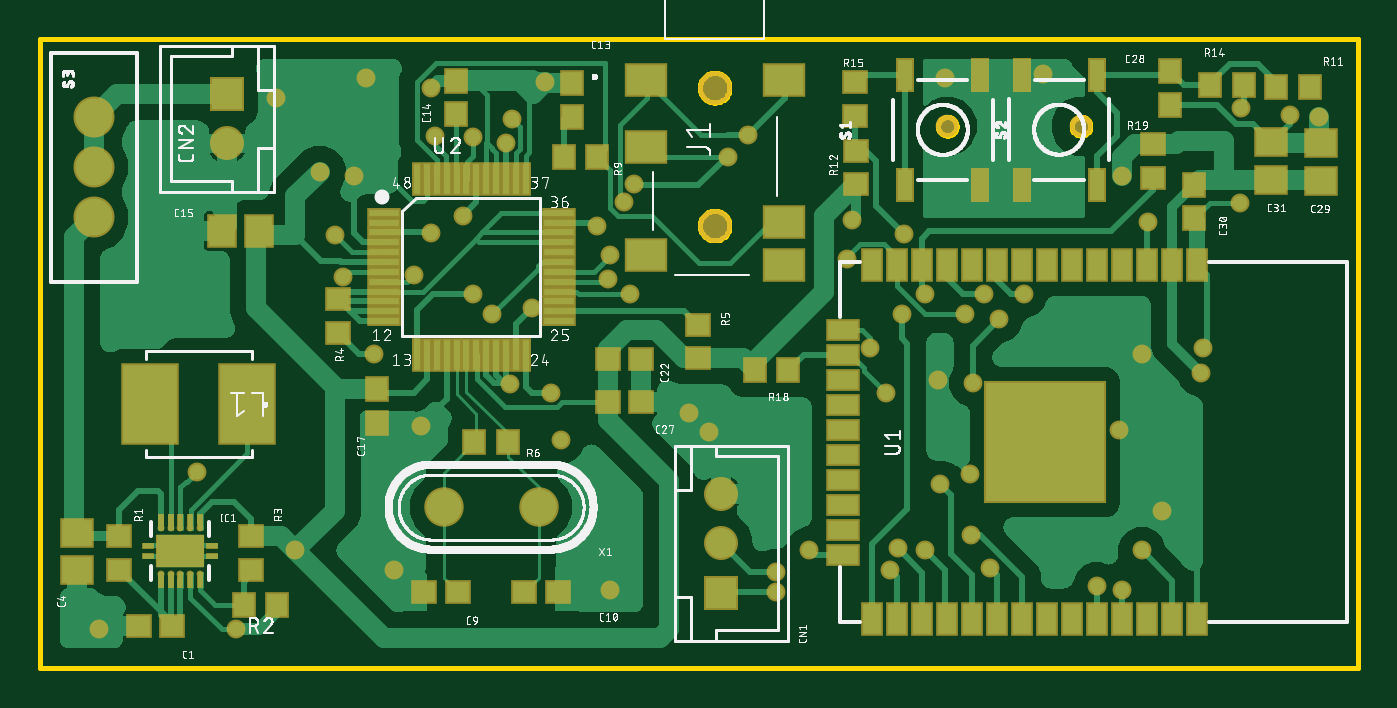
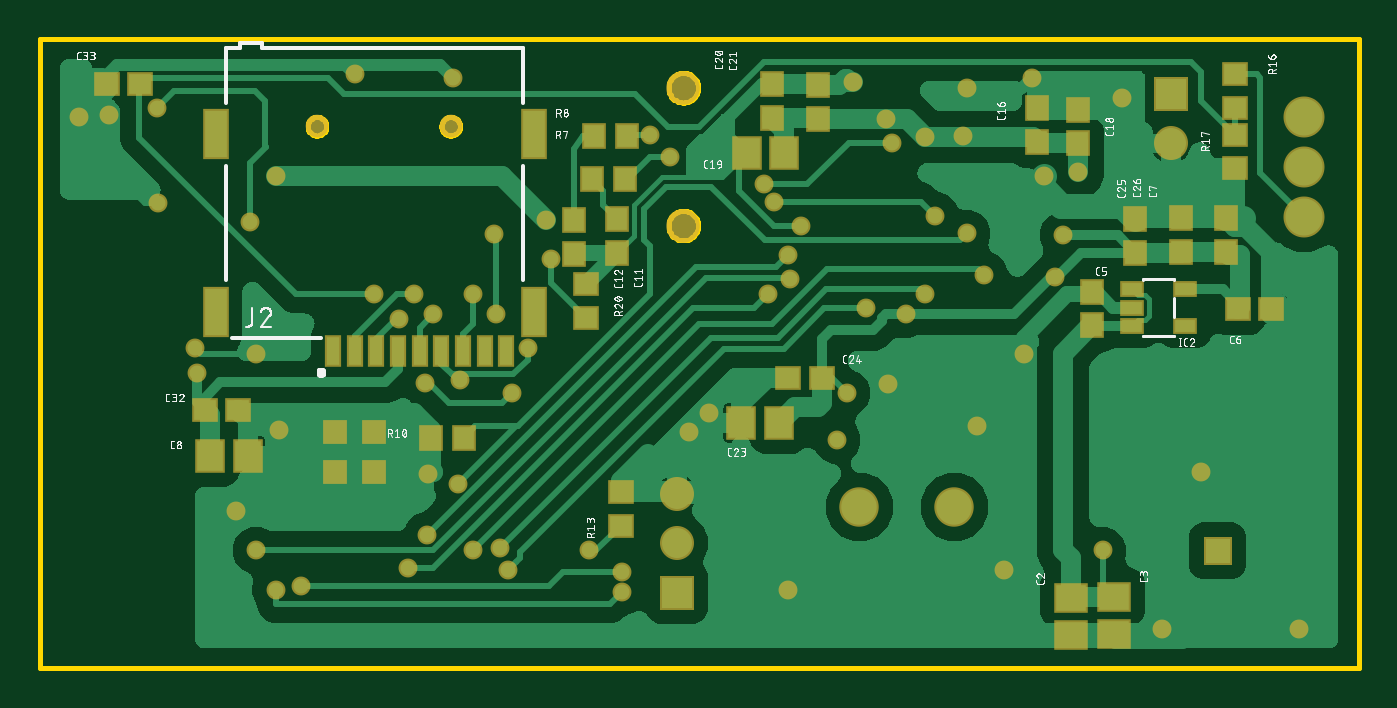
Circuit board: 8 layer files. Board 67.0 x 32.0 mm.
- bottom_copper: copper_bottom.GBL (125263 bytes)
- top_copper: copper_top.GTL (102703 bytes)
- outline: profile.gbr (26013 bytes)
- bottom_silk: silkscreen_bottom.GBO (91938 bytes)
- top_silk: silkscreen_top.GTO (142329 bytes)
- bottom_mask: soldermask_bottom.GBS (4072 bytes)
- top_mask: soldermask_top.GTS (6403 bytes)
- paste: solderpaste_top.GTP (4379 bytes)

=== bottom_copper: copper_bottom.GBL (125263 bytes, source omitted) ===
=== top_copper: copper_top.GTL (102703 bytes, source omitted) ===
=== outline: profile.gbr (26013 bytes, source omitted) ===
=== bottom_silk: silkscreen_bottom.GBO (91938 bytes, source omitted) ===
=== top_silk: silkscreen_top.GTO (142329 bytes, source omitted) ===
=== bottom_mask: soldermask_bottom.GBS ===
G04 EAGLE Gerber RS-274X export*
G04 #@! %TF.Part,Single*
G04 #@! %TF.FileFunction,Soldermask,Bot,1*
G04 #@! %TF.FilePolarity,Positive*
G04 #@! %TF.GenerationSoftware,Autodesk,EAGLE,9.5.2*
G04 #@! %TF.CreationDate,2020-03-16T13:55:46Z*
G75*
%MOMM*%
%FSLAX34Y34*%
%LPD*%
%INSoldermask Bottom*%
%IPPOS*%
%AMOC8*
5,1,8,0,0,1.08239X$1,22.5*%
G01*
%ADD10R,1.203200X1.303200*%
%ADD11R,1.503200X1.703200*%
%ADD12R,1.703200X1.503200*%
%ADD13R,1.303200X1.203200*%
%ADD14R,1.727200X1.727200*%
%ADD15C,1.727200*%
%ADD16R,1.473200X1.473200*%
%ADD17C,0.553200*%
%ADD18R,1.253200X0.803200*%
%ADD19R,0.823200X1.603200*%
%ADD20C,1.153200*%
%ADD21R,1.303200X2.603200*%
%ADD22C,2.082800*%
%ADD23C,2.003200*%
%ADD24C,1.703200*%
%ADD25C,0.959600*%
%ADD26R,1.259600X1.259600*%


D10*
X376500Y228200D03*
X376500Y211200D03*
X398500Y227700D03*
X398500Y210700D03*
X163300Y267700D03*
X163300Y284700D03*
X142300Y266700D03*
X142300Y283700D03*
D11*
X291700Y262000D03*
X310700Y262000D03*
D12*
X146000Y35800D03*
X146000Y16800D03*
D10*
X297700Y279800D03*
X297700Y296800D03*
X274700Y279300D03*
X274700Y296300D03*
D11*
X294600Y124800D03*
X313600Y124800D03*
D13*
X272700Y147700D03*
X289700Y147700D03*
D10*
X113300Y211200D03*
X113300Y228200D03*
X90300Y211700D03*
X90300Y228700D03*
D12*
X124000Y36300D03*
X124000Y17300D03*
D13*
X586000Y131300D03*
X569000Y131300D03*
X618800Y296700D03*
X635800Y296700D03*
D10*
X135500Y174300D03*
X135500Y191300D03*
D13*
X61300Y182500D03*
X44300Y182500D03*
D10*
X67300Y211600D03*
X67300Y228600D03*
D11*
X583300Y108000D03*
X564300Y108000D03*
D14*
X346400Y38600D03*
D15*
X346400Y63600D03*
X346400Y88600D03*
D14*
X95400Y291700D03*
D15*
X95400Y266700D03*
D16*
X71600Y59700D03*
D17*
X71600Y59700D03*
D18*
X115100Y192800D03*
X115100Y183300D03*
X115100Y173800D03*
X88100Y192800D03*
X88100Y173800D03*
D19*
X520900Y161300D03*
X509900Y161300D03*
X498900Y161300D03*
X487900Y161300D03*
X476900Y161300D03*
X465900Y161300D03*
X454900Y161300D03*
X443900Y161300D03*
X432900Y161300D03*
D20*
X461100Y275500D03*
X529100Y275500D03*
D21*
X419100Y271300D03*
X419100Y181300D03*
X580600Y181300D03*
X580600Y271300D03*
D10*
X471400Y117300D03*
X454400Y117300D03*
D13*
X374600Y89600D03*
X374600Y72600D03*
X62600Y284800D03*
X62600Y301800D03*
X62600Y254000D03*
X62600Y271000D03*
X392500Y195300D03*
X392500Y178300D03*
D10*
X372600Y248700D03*
X389600Y248700D03*
X371400Y270700D03*
X388400Y270700D03*
D22*
X27600Y280000D03*
X27600Y254600D03*
X27600Y229200D03*
D23*
X253530Y82000D03*
X205270Y82000D03*
D24*
X343000Y295000D03*
X343000Y225000D03*
D25*
X650000Y280000D03*
X100000Y20000D03*
X80000Y100000D03*
X30000Y20000D03*
X290000Y40000D03*
X570000Y80000D03*
X340000Y120000D03*
X330000Y130000D03*
X456500Y146500D03*
X472694Y99000D03*
X635000Y281000D03*
X509735Y301905D03*
X460000Y300000D03*
X170000Y160000D03*
X180000Y50000D03*
X194000Y123000D03*
X166000Y300000D03*
X199000Y295000D03*
X257000Y298000D03*
X283000Y225000D03*
X239000Y144694D03*
X610000Y236594D03*
X591000Y163000D03*
X560000Y160000D03*
X548306Y121000D03*
X422000Y163000D03*
X160000Y250000D03*
D26*
X520000Y100000D03*
X500000Y120000D03*
D25*
X120000Y290000D03*
D26*
X520000Y120000D03*
X500000Y100000D03*
D25*
X500000Y190000D03*
X150000Y220000D03*
X154000Y199000D03*
X260000Y140000D03*
X230000Y179853D03*
X130000Y60000D03*
X142300Y252300D03*
X201011Y270700D03*
X220000Y270000D03*
X240000Y279300D03*
X413000Y228000D03*
X550000Y250000D03*
X590000Y150000D03*
X360000Y271000D03*
X215000Y230000D03*
X297000Y237000D03*
X350000Y260000D03*
X302000Y246000D03*
X237000Y267000D03*
X199000Y221000D03*
X457677Y93677D03*
X290000Y210000D03*
X473000Y67694D03*
X289000Y198000D03*
X560000Y60000D03*
X300000Y190000D03*
X483000Y51000D03*
X450000Y60000D03*
X190000Y200000D03*
X436000Y61000D03*
X220000Y190000D03*
X432000Y50000D03*
X250000Y183000D03*
X450000Y190000D03*
X410000Y208000D03*
X470000Y180000D03*
X487476Y177476D03*
X474000Y144994D03*
X429806Y140000D03*
X438000Y180000D03*
X439000Y220899D03*
X391000Y60000D03*
X563000Y227000D03*
X610517Y284517D03*
X480000Y190000D03*
X550000Y40000D03*
X374000Y39000D03*
X537000Y42000D03*
X374000Y49000D03*
X265000Y116000D03*
M02*

=== top_mask: soldermask_top.GTS ===
G04 EAGLE Gerber RS-274X export*
G04 #@! %TF.Part,Single*
G04 #@! %TF.FileFunction,Soldermask,Top,1*
G04 #@! %TF.FilePolarity,Positive*
G04 #@! %TF.GenerationSoftware,Autodesk,EAGLE,9.5.2*
G04 #@! %TF.CreationDate,2020-03-16T13:55:46Z*
G75*
%MOMM*%
%FSLAX34Y34*%
%LPD*%
%INSoldermask Top*%
%IPPOS*%
%AMOC8*
5,1,8,0,0,1.08239X$1,22.5*%
G01*
%ADD10R,1.303200X1.203200*%
%ADD11R,1.203200X1.303200*%
%ADD12R,1.503200X1.703200*%
%ADD13R,1.703200X1.503200*%
%ADD14R,1.727200X1.727200*%
%ADD15C,1.727200*%
%ADD16C,0.350400*%
%ADD17R,0.600000X0.300000*%
%ADD18R,2.450000X1.700000*%
%ADD19R,0.350000X0.760000*%
%ADD20C,0.553200*%
%ADD21C,1.153200*%
%ADD22R,2.971800X4.191000*%
%ADD23R,0.965200X1.727200*%
%ADD24C,2.082800*%
%ADD25R,1.103200X1.703200*%
%ADD26R,1.703200X1.103200*%
%ADD27R,6.203200X6.203200*%
%ADD28R,1.703200X0.503200*%
%ADD29R,0.503200X1.703200*%
%ADD30C,2.003200*%
%ADD31R,2.203200X1.703200*%
%ADD32C,1.703200*%
%ADD33C,0.959600*%
%ADD34R,1.259600X1.259600*%


D10*
X67400Y21600D03*
X50400Y21600D03*
X246300Y38900D03*
X263300Y38900D03*
D11*
X270500Y280200D03*
X270500Y297200D03*
X211700Y281600D03*
X211700Y298600D03*
D12*
X111500Y222300D03*
X92500Y222300D03*
D11*
X171700Y141800D03*
X171700Y124800D03*
D10*
X288800Y157300D03*
X305800Y157300D03*
X288800Y135300D03*
X305800Y135300D03*
D11*
X574500Y303300D03*
X574500Y286300D03*
D13*
X650800Y247900D03*
X650800Y266900D03*
D11*
X586700Y245800D03*
X586700Y228800D03*
D13*
X625800Y248400D03*
X625800Y267400D03*
X19200Y69000D03*
X19200Y50000D03*
D10*
X212500Y38900D03*
X195500Y38900D03*
D14*
X346400Y38600D03*
D15*
X346400Y63600D03*
X346400Y88600D03*
D14*
X95400Y291700D03*
D15*
X95400Y266700D03*
D16*
X81600Y71350D03*
X76600Y71350D03*
X71600Y71350D03*
X66600Y71350D03*
X61600Y71350D03*
X61600Y48050D03*
X66600Y48050D03*
X71600Y48050D03*
X76600Y48050D03*
X81600Y48050D03*
D17*
X87850Y56950D03*
X87850Y62450D03*
D18*
X71600Y59700D03*
D19*
X81600Y75150D03*
X76600Y75150D03*
X71600Y75150D03*
X66600Y75150D03*
X61600Y75150D03*
X61600Y44250D03*
X66600Y44250D03*
X71600Y44250D03*
X76600Y44250D03*
X81600Y44250D03*
D17*
X55350Y62450D03*
X55350Y56950D03*
D20*
X71600Y59700D03*
D21*
X461100Y275500D03*
X529100Y275500D03*
D22*
X105638Y134200D03*
X56362Y134200D03*
D10*
X40500Y50200D03*
X40500Y67200D03*
D11*
X628200Y295300D03*
X645200Y295300D03*
D10*
X414700Y263000D03*
X414700Y246000D03*
D11*
X611800Y296500D03*
X594800Y296500D03*
D10*
X414500Y297700D03*
X414500Y280700D03*
D11*
X380300Y151500D03*
X363300Y151500D03*
D10*
X565500Y249200D03*
X565500Y266200D03*
D11*
X120900Y32300D03*
X103900Y32300D03*
D10*
X107400Y50200D03*
X107400Y67200D03*
X151600Y170600D03*
X151600Y187600D03*
X334600Y157500D03*
X334600Y174500D03*
D11*
X237900Y115100D03*
X220900Y115100D03*
X283200Y259700D03*
X266200Y259700D03*
D23*
X439850Y245660D03*
X439850Y301540D03*
X477950Y245660D03*
X477950Y301540D03*
X498950Y245760D03*
X498950Y301640D03*
X537050Y245760D03*
X537050Y301640D03*
D24*
X27600Y280000D03*
X27600Y254600D03*
X27600Y229200D03*
D25*
X588000Y205000D03*
X575300Y205000D03*
X562600Y205000D03*
X549900Y205000D03*
X537200Y205000D03*
X524500Y205000D03*
X511800Y205000D03*
X499100Y205000D03*
X486400Y205000D03*
X473700Y205000D03*
X461000Y205000D03*
X448300Y205000D03*
X435600Y205000D03*
X422900Y205000D03*
D26*
X408000Y172150D03*
X408000Y159450D03*
X408000Y146750D03*
X408000Y134050D03*
X408000Y121350D03*
X408000Y108650D03*
X408000Y95950D03*
X408000Y83250D03*
X408000Y70550D03*
X408000Y57850D03*
D25*
X422900Y25000D03*
X435600Y25000D03*
X448300Y25000D03*
X461000Y25000D03*
X473700Y25000D03*
X486400Y25000D03*
X499100Y25000D03*
X511800Y25000D03*
X524500Y25000D03*
X537200Y25000D03*
X549900Y25000D03*
X562600Y25000D03*
X575300Y25000D03*
X588000Y25000D03*
D27*
X511000Y115000D03*
D28*
X174900Y231500D03*
X174900Y226500D03*
X174900Y221500D03*
X174900Y216500D03*
X174900Y211500D03*
X174900Y206500D03*
X174900Y201500D03*
X174900Y196500D03*
X174900Y191500D03*
X174900Y186500D03*
X174900Y181500D03*
X174900Y176500D03*
D29*
X191900Y159500D03*
X196900Y159500D03*
X201900Y159500D03*
X206900Y159500D03*
X211900Y159500D03*
X216900Y159500D03*
X221900Y159500D03*
X226900Y159500D03*
X231900Y159500D03*
X236900Y159500D03*
X241900Y159500D03*
X246900Y159500D03*
D28*
X263900Y176500D03*
X263900Y181500D03*
X263900Y186500D03*
X263900Y191500D03*
X263900Y196500D03*
X263900Y201500D03*
X263900Y206500D03*
X263900Y211500D03*
X263900Y216500D03*
X263900Y221500D03*
X263900Y226500D03*
X263900Y231500D03*
D29*
X246900Y248500D03*
X241900Y248500D03*
X236900Y248500D03*
X231900Y248500D03*
X226900Y248500D03*
X221900Y248500D03*
X216900Y248500D03*
X211900Y248500D03*
X206900Y248500D03*
X201900Y248500D03*
X196900Y248500D03*
X191900Y248500D03*
D30*
X253530Y82000D03*
X205270Y82000D03*
D31*
X308000Y299000D03*
X378000Y299000D03*
X308000Y265000D03*
X378000Y227000D03*
X378000Y205000D03*
X308000Y210000D03*
D32*
X343000Y295000D03*
X343000Y225000D03*
D33*
X650000Y280000D03*
X100000Y20000D03*
X80000Y100000D03*
X30000Y20000D03*
X290000Y40000D03*
X570000Y80000D03*
X340000Y120000D03*
X330000Y130000D03*
X456500Y146500D03*
X472694Y99000D03*
X635000Y281000D03*
X509735Y301905D03*
X460000Y300000D03*
X170000Y160000D03*
X180000Y50000D03*
X194000Y123000D03*
X166000Y300000D03*
X199000Y295000D03*
X257000Y298000D03*
X283000Y225000D03*
X239000Y144694D03*
X610000Y236594D03*
X591000Y163000D03*
X560000Y160000D03*
X548306Y121000D03*
X422000Y163000D03*
X160000Y250000D03*
D34*
X520000Y100000D03*
X500000Y120000D03*
D33*
X120000Y290000D03*
D34*
X520000Y120000D03*
X500000Y100000D03*
D33*
X500000Y190000D03*
X150000Y220000D03*
X154000Y199000D03*
X260000Y140000D03*
X230000Y179853D03*
X130000Y60000D03*
X142300Y252300D03*
X201011Y270700D03*
X220000Y270000D03*
X240000Y279300D03*
X413000Y228000D03*
X550000Y250000D03*
X590000Y150000D03*
X360000Y271000D03*
X215000Y230000D03*
X297000Y237000D03*
X350000Y260000D03*
X302000Y246000D03*
X237000Y267000D03*
X199000Y221000D03*
X457677Y93677D03*
X290000Y210000D03*
X473000Y67694D03*
X289000Y198000D03*
X560000Y60000D03*
X300000Y190000D03*
X483000Y51000D03*
X450000Y60000D03*
X190000Y200000D03*
X436000Y61000D03*
X220000Y190000D03*
X432000Y50000D03*
X250000Y183000D03*
X450000Y190000D03*
X410000Y208000D03*
X470000Y180000D03*
X487476Y177476D03*
X474000Y144994D03*
X429806Y140000D03*
X438000Y180000D03*
X439000Y220899D03*
X391000Y60000D03*
X563000Y227000D03*
X610517Y284517D03*
X480000Y190000D03*
X550000Y40000D03*
X374000Y39000D03*
X537000Y42000D03*
X374000Y49000D03*
X265000Y116000D03*
M02*

=== paste: solderpaste_top.GTP ===
G04 EAGLE Gerber RS-274X export*
G04 #@! %TF.Part,Single*
G04 #@! %TF.FileFunction,Paste,Top*
G04 #@! %TF.FilePolarity,Positive*
G04 #@! %TF.GenerationSoftware,Autodesk,EAGLE,9.5.2*
G04 #@! %TF.CreationDate,2020-03-16T13:55:46Z*
G75*
%MOMM*%
%FSLAX34Y34*%
%LPD*%
%INSolderpaste Top*%
%IPPOS*%
%AMOC8*
5,1,8,0,0,1.08239X$1,22.5*%
G01*
%ADD10R,1.100000X1.000000*%
%ADD11R,1.000000X1.100000*%
%ADD12R,1.300000X1.500000*%
%ADD13R,1.500000X1.300000*%
%ADD14C,0.230000*%
%ADD15R,0.575000X0.250000*%
%ADD16R,1.025000X0.650000*%
%ADD17R,0.230000X0.685000*%
%ADD18R,2.768600X3.987800*%
%ADD19R,0.762000X1.524000*%
%ADD20R,0.900000X1.500000*%
%ADD21R,1.500000X0.900000*%
%ADD22R,6.000000X6.000000*%
%ADD23R,1.500000X0.300000*%
%ADD24R,0.300000X1.500000*%
%ADD25R,2.000000X1.500000*%


D10*
X67400Y21600D03*
X50400Y21600D03*
X246300Y38900D03*
X263300Y38900D03*
D11*
X270500Y280200D03*
X270500Y297200D03*
X211700Y281600D03*
X211700Y298600D03*
D12*
X111500Y222300D03*
X92500Y222300D03*
D11*
X171700Y141800D03*
X171700Y124800D03*
D10*
X288800Y157300D03*
X305800Y157300D03*
X288800Y135300D03*
X305800Y135300D03*
D11*
X574500Y303300D03*
X574500Y286300D03*
D13*
X650800Y247900D03*
X650800Y266900D03*
D11*
X586700Y245800D03*
X586700Y228800D03*
D13*
X625800Y248400D03*
X625800Y267400D03*
X19200Y69000D03*
X19200Y50000D03*
D10*
X212500Y38900D03*
X195500Y38900D03*
D14*
X81600Y71350D03*
X76600Y71350D03*
X71600Y71350D03*
X66600Y71350D03*
X61600Y71350D03*
X61600Y48050D03*
X66600Y48050D03*
X71600Y48050D03*
X76600Y48050D03*
X81600Y48050D03*
D15*
X87725Y56950D03*
X87725Y62450D03*
D16*
X78225Y54950D03*
X78225Y64450D03*
X64975Y64450D03*
X64975Y54950D03*
D17*
X81600Y74775D03*
X76600Y74775D03*
X71600Y74775D03*
X66600Y74775D03*
X61600Y74775D03*
X61600Y44625D03*
X66600Y44625D03*
X71600Y44625D03*
X76600Y44625D03*
X81600Y44625D03*
D15*
X55475Y62450D03*
X55475Y56950D03*
D18*
X105638Y134200D03*
X56362Y134200D03*
D10*
X40500Y50200D03*
X40500Y67200D03*
D11*
X628200Y295300D03*
X645200Y295300D03*
D10*
X414700Y263000D03*
X414700Y246000D03*
D11*
X611800Y296500D03*
X594800Y296500D03*
D10*
X414500Y297700D03*
X414500Y280700D03*
D11*
X380300Y151500D03*
X363300Y151500D03*
D10*
X565500Y249200D03*
X565500Y266200D03*
D11*
X120900Y32300D03*
X103900Y32300D03*
D10*
X107400Y50200D03*
X107400Y67200D03*
X151600Y170600D03*
X151600Y187600D03*
X334600Y157500D03*
X334600Y174500D03*
D11*
X237900Y115100D03*
X220900Y115100D03*
X283200Y259700D03*
X266200Y259700D03*
D19*
X439850Y245660D03*
X439850Y301540D03*
X477950Y245660D03*
X477950Y301540D03*
X498950Y245760D03*
X498950Y301640D03*
X537050Y245760D03*
X537050Y301640D03*
D20*
X588000Y205000D03*
X575300Y205000D03*
X562600Y205000D03*
X549900Y205000D03*
X537200Y205000D03*
X524500Y205000D03*
X511800Y205000D03*
X499100Y205000D03*
X486400Y205000D03*
X473700Y205000D03*
X461000Y205000D03*
X448300Y205000D03*
X435600Y205000D03*
X422900Y205000D03*
D21*
X408000Y172150D03*
X408000Y159450D03*
X408000Y146750D03*
X408000Y134050D03*
X408000Y121350D03*
X408000Y108650D03*
X408000Y95950D03*
X408000Y83250D03*
X408000Y70550D03*
X408000Y57850D03*
D20*
X422900Y25000D03*
X435600Y25000D03*
X448300Y25000D03*
X461000Y25000D03*
X473700Y25000D03*
X486400Y25000D03*
X499100Y25000D03*
X511800Y25000D03*
X524500Y25000D03*
X537200Y25000D03*
X549900Y25000D03*
X562600Y25000D03*
X575300Y25000D03*
X588000Y25000D03*
D22*
X511000Y115000D03*
D23*
X174900Y231500D03*
X174900Y226500D03*
X174900Y221500D03*
X174900Y216500D03*
X174900Y211500D03*
X174900Y206500D03*
X174900Y201500D03*
X174900Y196500D03*
X174900Y191500D03*
X174900Y186500D03*
X174900Y181500D03*
X174900Y176500D03*
D24*
X191900Y159500D03*
X196900Y159500D03*
X201900Y159500D03*
X206900Y159500D03*
X211900Y159500D03*
X216900Y159500D03*
X221900Y159500D03*
X226900Y159500D03*
X231900Y159500D03*
X236900Y159500D03*
X241900Y159500D03*
X246900Y159500D03*
D23*
X263900Y176500D03*
X263900Y181500D03*
X263900Y186500D03*
X263900Y191500D03*
X263900Y196500D03*
X263900Y201500D03*
X263900Y206500D03*
X263900Y211500D03*
X263900Y216500D03*
X263900Y221500D03*
X263900Y226500D03*
X263900Y231500D03*
D24*
X246900Y248500D03*
X241900Y248500D03*
X236900Y248500D03*
X231900Y248500D03*
X226900Y248500D03*
X221900Y248500D03*
X216900Y248500D03*
X211900Y248500D03*
X206900Y248500D03*
X201900Y248500D03*
X196900Y248500D03*
X191900Y248500D03*
D25*
X308000Y299000D03*
X378000Y299000D03*
X308000Y265000D03*
X378000Y227000D03*
X378000Y205000D03*
X308000Y210000D03*
M02*

